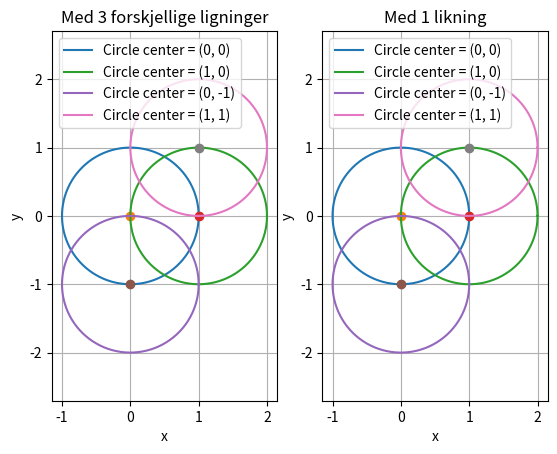

This chart was generated by the following Python code:
import numpy as np
import matplotlib.pyplot as plt

a = 0
b = 1
r = 2

theta = np.linspace(0, 2*np.pi, 100)


def f(a, b, r):
    x = r*np.cos(theta) + a
    y = r*np.sin(theta) + b
    plt.plot(x, y, label=f'Circle center = ({a}, {b})')
    plt.xlabel('x')
    plt.ylabel('y')
    plt.axis('equal')
    plt.plot(a, b, 'o')


def g(a, b, r):
    if a == 0 and b == 0:
        x = r*np.cos(theta)
        y = r*np.sin(theta)
    elif b == 0:
        x = r*np.cos(theta) + a
        y = r*np.sin(theta)
    elif a == 0:
        x = r*np.cos(theta)
        y = r*np.sin(theta) + b
    else:
        x = (a**2 + b**2 - 2*b*r*np.sin(theta))/(2*a)
        y = (- 2*a*r*np.cos(theta) + a**2 + b**2)/(2*b)
    plt.plot(x, y, label=f'Circle center = ({a}, {b})')
    plt.xlabel('x')
    plt.ylabel('y')
    plt.axis('equal')
    plt.plot(a, b, 'o')

plt.subplot(1, 2, 1)
g(0, 0, 1)
g(1, 0, 1)
g(0, -1, 1)
g(1, 1, 1)
plt.title('Med 3 forskjellige ligninger')
plt.legend()
plt.grid()

plt.subplot(1, 2, 2)
f(0, 0, 1)
f(1, 0, 1)
f(0, -1, 1)
f(1, 1, 1)
plt.legend()
plt.title('Med 1 likning')
plt.grid()
plt.show()
